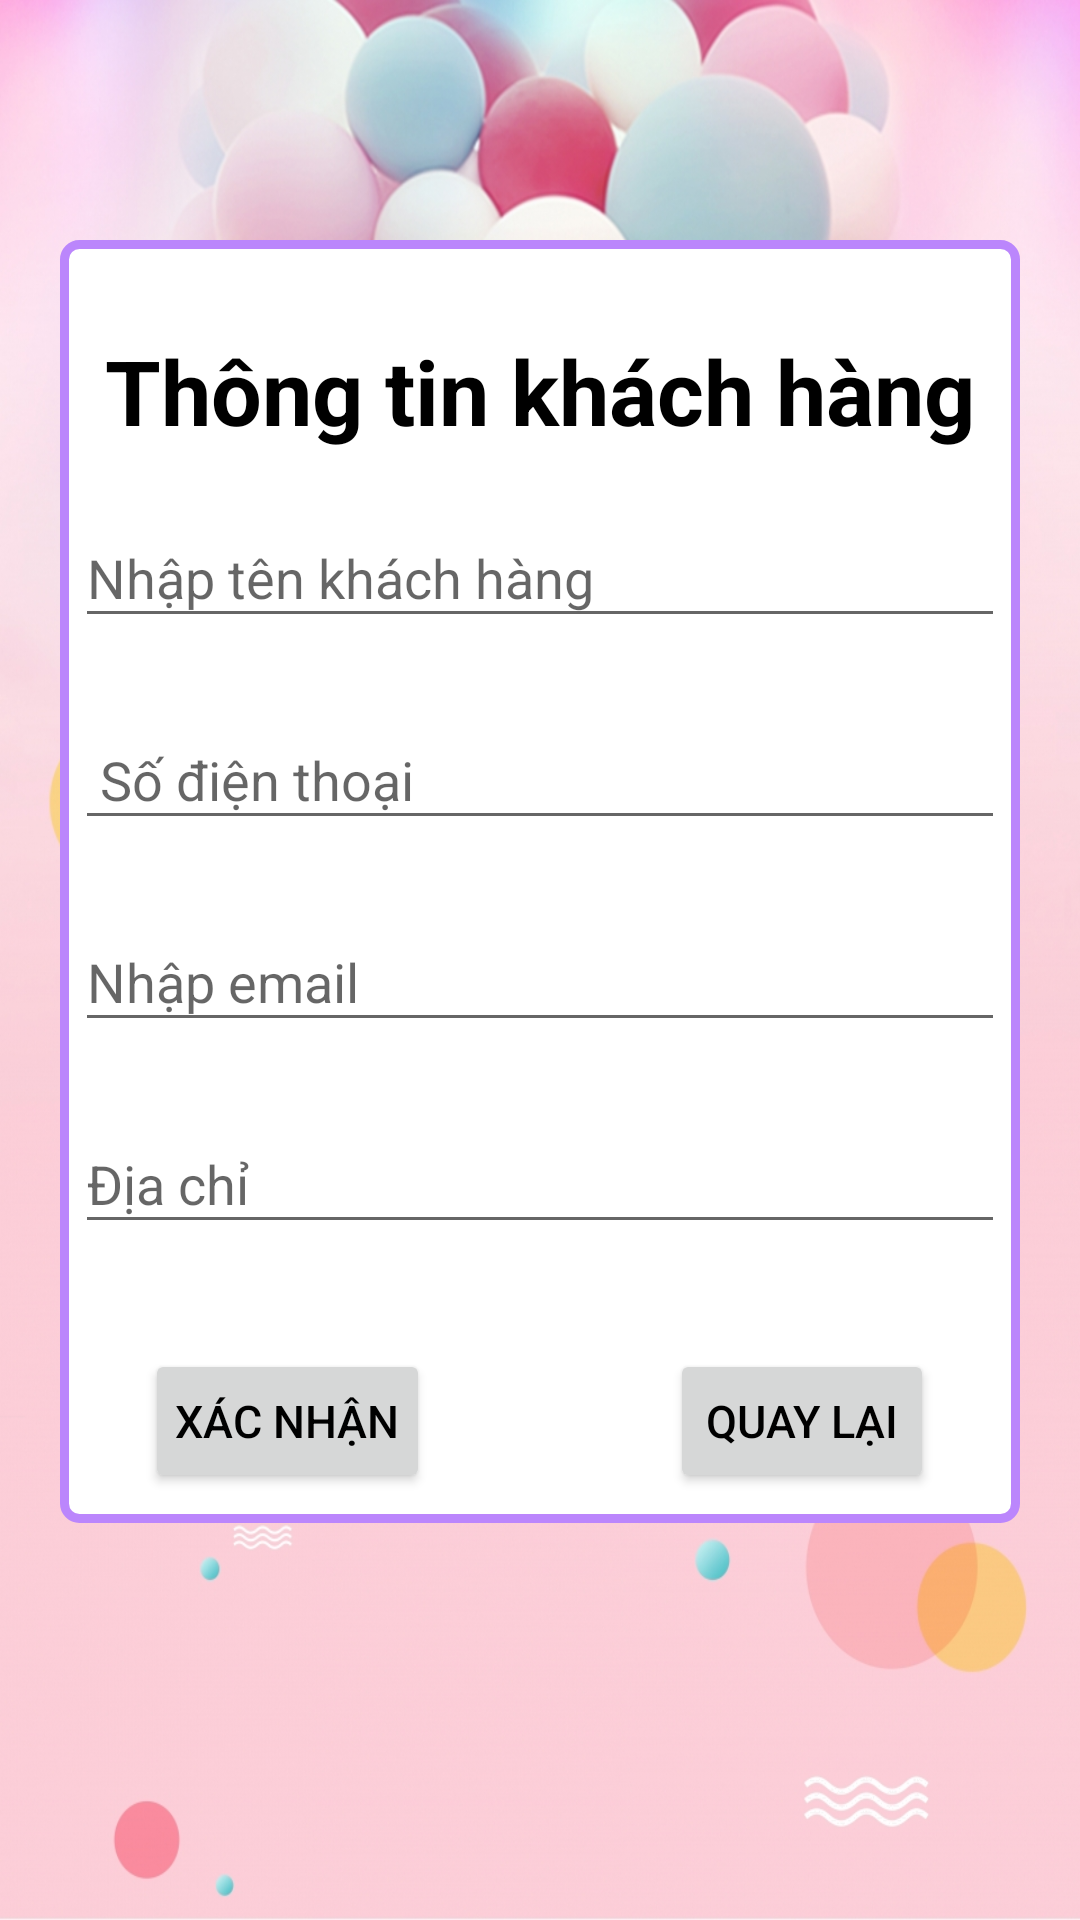

Reconstruct the res/layout file that produces this screen, plus the resources it refers to.
<!-- AndroidManifest.xml: application theme Theme.AppCompat.DayNight.NoActionBar -->
<!-- res/layout/activity_thongtinkhachhang.xml -->
<?xml version="1.0" encoding="utf-8"?>
<LinearLayout xmlns:android="http://schemas.android.com/apk/res/android"
    xmlns:app="http://schemas.android.com/apk/res-auto"
    xmlns:tools="http://schemas.android.com/tools"
    android:layout_width="match_parent"
    android:layout_height="match_parent"
    android:orientation="vertical"
    android:background="@drawable/nenhong1"
    tools:context=".activity.Thongtinkhachhang">
    <LinearLayout
        android:orientation="vertical"
        android:gravity="center"
        android:background="@drawable/border"
        android:layout_marginLeft="20dp"
        android:layout_marginRight="20dp"
        android:layout_marginTop="80dp"
        android:layout_marginBottom="80dp"
        android:layout_width="match_parent"
        android:layout_height="wrap_content">
        <TextView

            android:layout_marginTop="30dp"
            android:layout_marginRight="5dp"
            android:layout_marginLeft="5dp"
            android:textStyle="bold"
            android:textColor="@color/black"
            android:textSize="30sp"
            android:text="Thông tin khách hàng"
            android:layout_width="wrap_content"
            android:layout_height="wrap_content"></TextView>
        <com.google.android.material.textfield.TextInputLayout
            android:layout_marginTop="10dp"
            android:layout_width="match_parent"
            android:layout_height="wrap_content">
            <EditText
                android:layout_margin="5dp"
                android:id="@+id/edittexttenkhachhang"
                android:inputType="text"
                android:hint="Nhập tên khách hàng"
                android:layout_width="match_parent"
                android:layout_height="wrap_content"></EditText>

        </com.google.android.material.textfield.TextInputLayout>
        <com.google.android.material.textfield.TextInputLayout
            android:layout_marginTop="10dp"
            android:layout_width="match_parent"
            android:layout_height="wrap_content">
            <EditText
                android:layout_margin="5dp"
                android:id="@+id/edittextsodienthoai"
                android:inputType="phone"
                android:hint=" Số điện thoại"
                android:layout_width="match_parent"
                android:layout_height="wrap_content"></EditText>

        </com.google.android.material.textfield.TextInputLayout>
        <com.google.android.material.textfield.TextInputLayout
            android:layout_marginTop="10dp"
            android:layout_width="match_parent"
            android:layout_height="wrap_content">
            <EditText
                android:layout_margin="5dp"
                android:id="@+id/edittexttenemail"
                android:inputType="textEmailAddress"
                android:hint="Nhập email"
                android:layout_width="match_parent"
                android:layout_height="wrap_content"></EditText>

        </com.google.android.material.textfield.TextInputLayout>
        <com.google.android.material.textfield.TextInputLayout
            android:layout_marginTop="10dp"
            android:layout_width="match_parent"
            android:layout_height="wrap_content">
            <EditText
                android:layout_margin="5dp"
                android:id="@+id/edittextdiachi"
                android:inputType="text"
                android:hint="Địa chỉ"
                android:layout_width="match_parent"
                android:layout_height="wrap_content"></EditText>

        </com.google.android.material.textfield.TextInputLayout>
        <LinearLayout
            android:gravity="center"
            android:layout_marginBottom="10dp"
            android:layout_marginTop="30dp"
            android:orientation="horizontal"
            android:layout_width="match_parent"
            android:layout_height="wrap_content">
            <Button
                android:layout_marginRight="80dp"
                android:textColor="@color/black"
                android:textSize="15sp"
                android:padding="10dp"
                android:id="@+id/buttonxacnhan"
                android:text="Xác nhận"
                android:layout_width="wrap_content"
                android:layout_height="wrap_content"></Button>
            <Button
                android:textColor="@color/black"
                android:textSize="15sp"
                android:padding="10dp"
                android:id="@+id/buttontrove"
                android:text="Quay lại"
                android:layout_width="wrap_content"
                android:layout_height="wrap_content"></Button>
        </LinearLayout>
    </LinearLayout>
</LinearLayout>
<!-- resources referenced by this layout -->
<resources>
  <!-- drawable border (drawable) -->
  <?xml version="1.0" encoding="utf-8"?>
  <shape xmlns:android="http://schemas.android.com/apk/res/android"
      android:shape="rectangle">
      <solid android:color="@color/white"></solid>
      <corners android:radius="5dp"></corners>
      <stroke android:width="3dp"
          android:color="@color/purple_200"></stroke>
  
  
  </shape>
  <!-- drawable nenhong1: jpg bitmap (drawable, 481036 bytes) -->
  <!-- not gathered from this repository: default colours our renderer supplied (Android Studio template values) -->
  <color name="purple_200">#FFBB86FC</color>
  <color name="black">#FF000000</color>
  <color name="white">#FFFFFFFF</color>
</resources>
